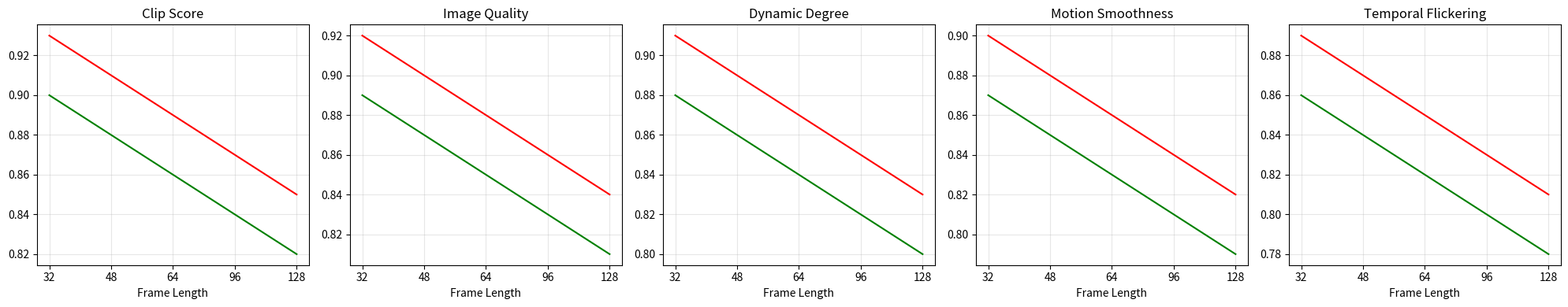

The matplotlib source for this figure:
import matplotlib.pyplot as plt
import datetime

# Sample data dictionary
score_dict = {
    "looping": {
        "Clip Score": {32: 0.93, 48: 0.91, 64: 0.89, 96: 0.87, 128: 0.85},
        "Image Quality": {32: 0.92, 48: 0.90, 64: 0.88, 96: 0.86, 128: 0.84},
        "Dynamic Degree": {32: 0.91, 48: 0.89, 64: 0.87, 96: 0.85, 128: 0.83},
        "Motion Smoothness": {32: 0.90, 48: 0.88, 64: 0.86, 96: 0.84, 128: 0.82},
        "Temporal Flickering": {32: 0.89, 48: 0.87, 64: 0.85, 96: 0.83, 128: 0.81}
    },
    "regular": {
        "Clip Score": {32: 0.90, 48: 0.88, 64: 0.86, 96: 0.84, 128: 0.82},
        "Image Quality": {32: 0.89, 48: 0.87, 64: 0.85, 96: 0.83, 128: 0.81},
        "Dynamic Degree": {32: 0.88, 48: 0.86, 64: 0.84, 96: 0.82, 128: 0.80},
        "Motion Smoothness": {32: 0.87, 48: 0.85, 64: 0.83, 96: 0.81, 128: 0.79},
        "Temporal Flickering": {32: 0.86, 48: 0.84, 64: 0.82, 96: 0.80, 128: 0.78}
    }
}

# Create figure with subplots
fig, axes = plt.subplots(1, 5, figsize=(20, 4))
metrics = ["Clip Score", "Image Quality", "Dynamic Degree", "Motion Smoothness", "Temporal Flickering"]
frame_lengths = [32, 48, 64, 96, 128]

# Create evenly spaced positions for x-axis
x_positions = list(range(len(frame_lengths)))

# Plot each metric
for ax, metric in zip(axes, metrics):
    # Plot looping line (red)
    looping_values = [score_dict["looping"][metric][length] for length in frame_lengths]
    ax.plot(x_positions, looping_values, 'r-', label='looping')
    
    # Plot regular line (green)
    regular_values = [score_dict["regular"][metric][length] for length in frame_lengths]
    ax.plot(x_positions, regular_values, 'g-', label='regular')
    
    # Customize plot
    ax.set_title(metric)
    ax.set_xlabel('Frame Length')
    ax.set_xticks(x_positions)
    ax.set_xticklabels(frame_lengths)
    ax.grid(True, alpha=0.3)

# Adjust layout
plt.tight_layout()

# Generate filename with current timestamp
current_time = datetime.datetime.now().strftime("%Y-%m-%d-%H%M")
filename = f"plot-{current_time}.png"

# Save plot
plt.savefig(filename)
plt.close()
